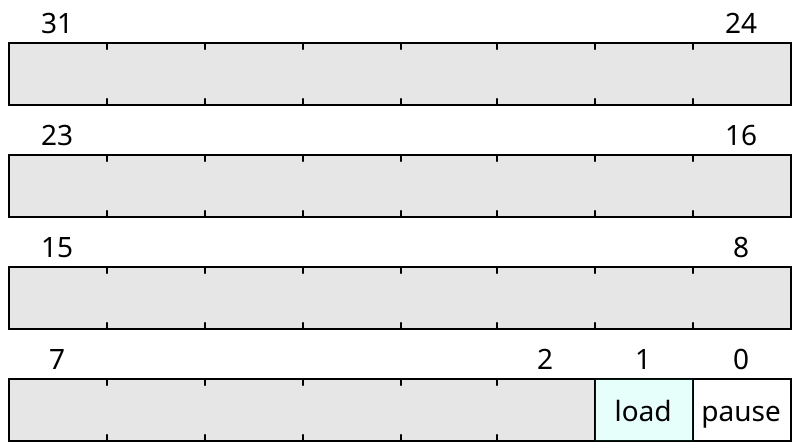

Reproduce this bit-field diagram as a WaveDrom spec.

{
    "reg": [
        {"name": "pause",  "bits": 1},
        {"name": "load",  "type": 4, "bits": 1},
        {"bits": 30}
    ], "config": {"hspace": 400, "bits": 32, "lanes": 4 }, "options": {"hspace": 400, "bits": 32, "lanes": 4}
}